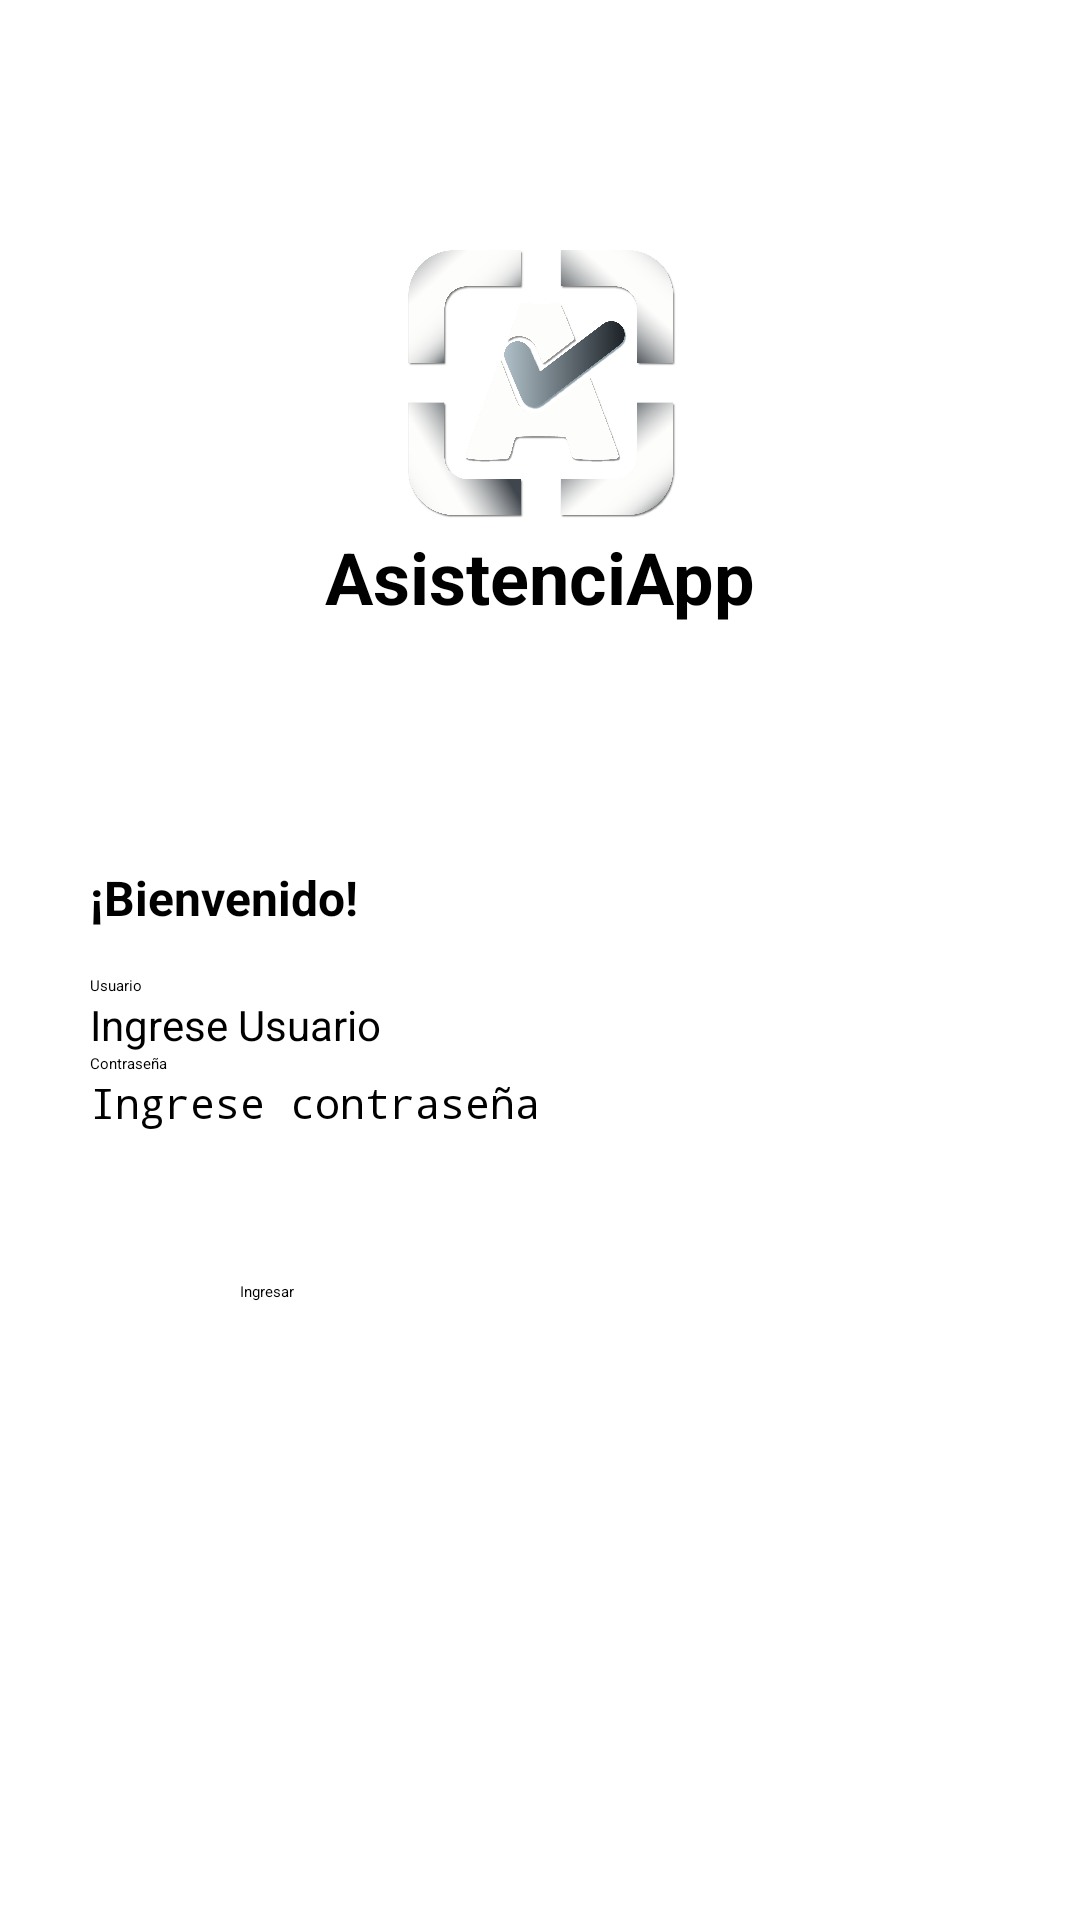

Android layout source for this screen:
<!-- AndroidManifest.xml: application theme Theme.AsistenciApp -->
<!-- res/layout/activity_login.xml -->
<?xml version="1.0" encoding="utf-8"?>
<LinearLayout xmlns:android="http://schemas.android.com/apk/res/android"
    xmlns:app="http://schemas.android.com/apk/res-auto"
    xmlns:tools="http://schemas.android.com/tools"
    android:id="@+id/main"
    android:layout_width="match_parent"
    android:layout_height="match_parent"
    android:orientation="vertical"
    tools:context=".LoginActivity">

    <ImageView
        android:id="@+id/imageView2"
        android:layout_width="118dp"
        android:layout_height="96dp"
        android:layout_gravity="center"
        android:layout_marginTop="80dp"
        app:srcCompat="@drawable/logo" />

    <TextView
        android:id="@+id/textView6"
        android:layout_width="wrap_content"
        android:layout_height="wrap_content"
        android:layout_gravity="center"
        android:fontFamily="sans-serif"
        android:text="AsistenciApp"
        android:textSize="24sp"
        android:textStyle="bold" />

    <TextView
        android:layout_width="300dp"
        android:layout_height="wrap_content"
        android:layout_gravity="center"
        android:layout_marginTop="80dp"
        android:fontFamily="sans-serif"
        android:text="¡Bienvenido!"
        android:textSize="16sp"
        android:textStyle="bold" />

    <TextView
        android:id="@+id/textView"
        android:layout_width="300dp"
        android:layout_height="wrap_content"
        android:layout_gravity="center"
        android:layout_marginTop="15dp"
        android:text="Usuario" />

    <EditText
        android:id="@+id/et_usuario"
        android:layout_width="300dp"
        android:layout_height="wrap_content"
        android:layout_gravity="center"
        android:ems="10"
        android:hint="Ingrese Usuario"
        android:inputType="text"
        android:textSize="14sp" />

    <TextView
        android:id="@+id/textView2"
        android:layout_width="300dp"
        android:layout_height="wrap_content"
        android:layout_gravity="center"
        android:text="@string/contrase_a" />

    <EditText
        android:id="@+id/et_pass"
        android:layout_width="300dp"
        android:layout_height="wrap_content"
        android:layout_gravity="center"
        android:ems="10"
        android:hint="Ingrese contraseña"
        android:inputType="textPassword"
        android:textSize="14sp" />

    <Button
        android:id="@+id/btn_login"
        android:layout_width="200dp"
        android:layout_height="wrap_content"
        android:layout_gravity="center"
        android:layout_marginTop="50dp"
        android:text="Ingresar" />

</LinearLayout>
<!-- resources referenced by this layout -->
<resources>
  <!-- drawable logo: png bitmap (drawable, 768574 bytes) -->
  <string name="contrase_a">Contraseña</string>
  <style name="Theme.AsistenciApp" parent="Base.Theme.AsistenciApp" />
  <style name="Base.Theme.AsistenciApp" parent="Theme.Material3.DayNight.NoActionBar">
          
          
      </style>
</resources>
